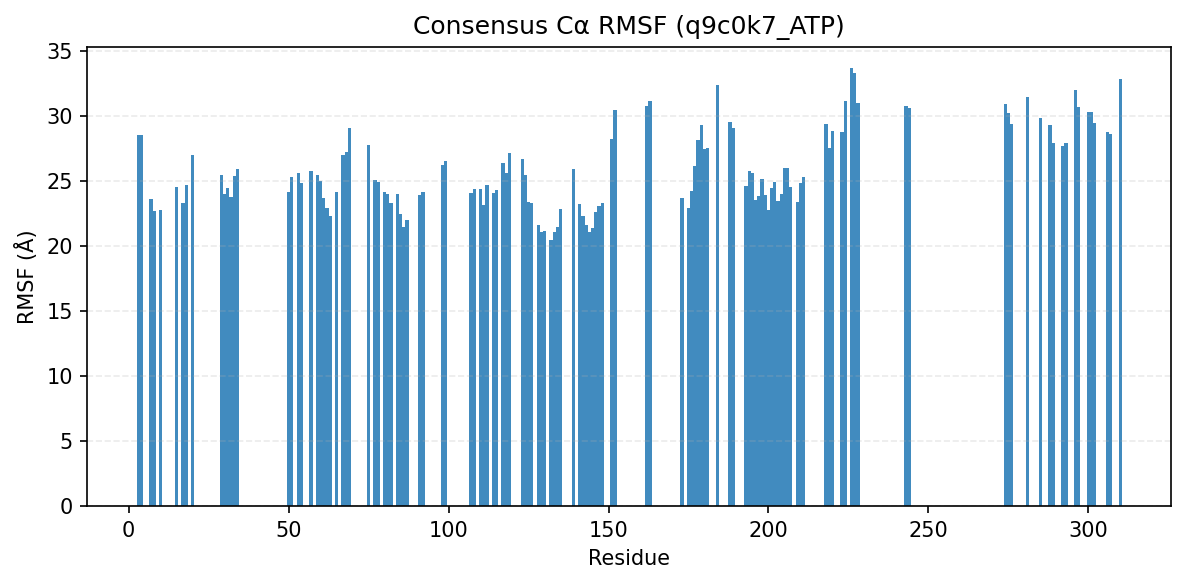

The file beside this chart, header and first rows:
consensus_index, resid, aa, rmsf_A
0, 3, L, 28.54
1, 4, Q, 28.53
2, 7, I, 23.63
3, 8, G, 22.7
4, 10, G, 22.74
5, 15, T, 24.49
6, 17, V, 23.3
7, 18, H, 24.65
8, 20, A, 27
11, 29, V, 25.43
12, 30, T, 23.94
13, 31, I, 24.48
14, 32, K, 23.76
15, 33, I, 25.36
16, 34, T, 25.93
17, 50, A, 24.15
18, 51, V, 25.32
19, 53, L, 25.6
20, 54, S, 24.86
21, 57, F, 25.73
22, 59, H, 25.4
23, 60, P, 24.95
24, 61, N, 23.65
25, 62, I, 22.88
26, 63, T, 22.3
27, 65, Y, 24.11
28, 67, T, 26.95
29, 68, V, 27.24
30, 69, F, 29.08
31, 75, L, 27.72
32, 77, V, 25.05
33, 78, I, 24.87
34, 80, P, 24.14
35, 81, F, 24.01
36, 82, M, 23.26
37, 84, Y, 23.99
38, 85, G, 22.41
39, 86, S, 21.41
40, 87, A, 21.98
41, 91, L, 23.87
42, 92, R, 24.17
44, 98, G, 26.19
45, 99, M, 26.52
46, 107, I, 24.06
47, 108, L, 24.4
48, 110, G, 24.33
49, 111, A, 23.1
50, 112, V, 24.65
51, 114, G, 24.04
52, 115, L, 24.31
53, 117, Y, 26.36
54, 118, L, 25.63
55, 119, H, 27.14
56, 123, C, 26.66
57, 124, I, 25.46
58, 125, H, 23.39
59, 126, R, 23.31
60, 128, I, 21.61
61, 129, K, 21.09
62, 130, A, 21.13
... 73 more rows
